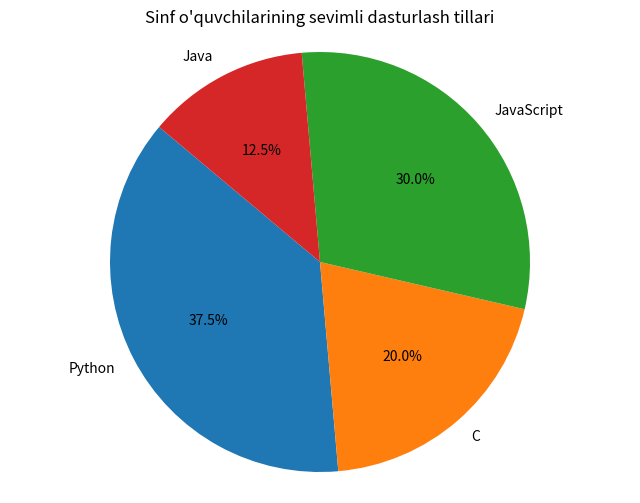

Here is the Python script that generated this plot:
import matplotlib.pyplot as plt

tillar = ["Python", "C", "JavaScript", "Java"]
oquvchilar = [15, 8, 12, 5]

plt.figure(figsize=(8, 6))
plt.pie(
    oquvchilar, 
    labels=tillar, 
    autopct='%1.1f%%', 
    startangle=140
)
plt.axis('equal')
plt.title("Sinf o'quvchilarining sevimli dasturlash tillari")
plt.show()
